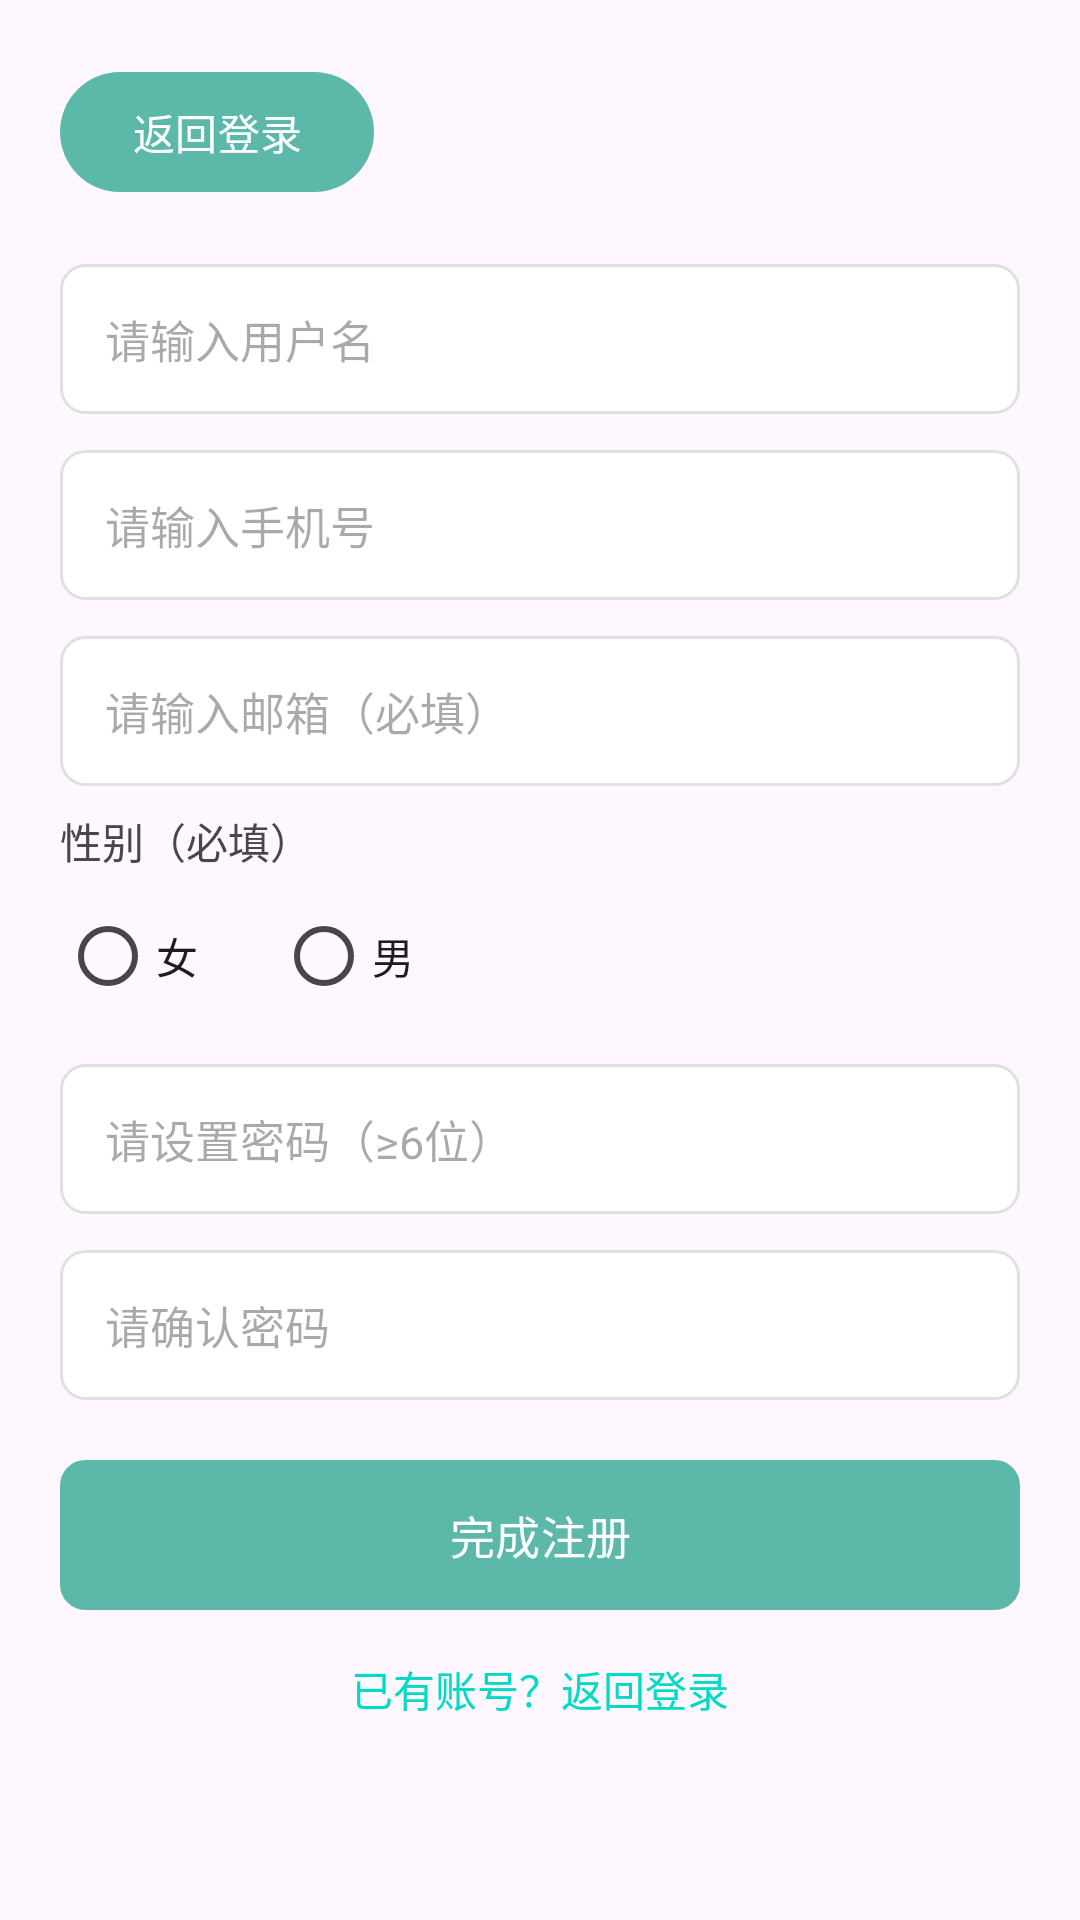

Reconstruct the res/layout file that produces this screen, plus the resources it refers to.
<!-- AndroidManifest.xml: application theme Theme.HealthManage -->
<!-- res/layout/activity_register_page.xml -->
<?xml version="1.0" encoding="utf-8"?>
<LinearLayout xmlns:android="http://schemas.android.com/apk/res/android"
    xmlns:app="http://schemas.android.com/apk/res-auto"
    android:layout_width="match_parent"
    android:layout_height="match_parent"
    android:orientation="vertical"
    android:padding="20dp">

    <com.google.android.material.button.MaterialButton
        android:id="@+id/btn_back"
        android:layout_width="wrap_content"
        android:layout_height="wrap_content"
        android:text="返回登录"
        android:textSize="14sp"
        app:icon="@drawable/ic_arrow_back_24"
        app:iconGravity="textStart" />

    <EditText
        android:id="@+id/et_user_name"
        android:layout_width="match_parent"
        android:layout_height="50dp"
        android:layout_marginTop="20dp"
        android:background="@drawable/shape_edittext"
        android:hint="请输入用户名"
        android:inputType="textPersonName"
        android:paddingLeft="15dp"
        android:textSize="15sp" />

    <EditText
        android:id="@+id/et_phone"
        android:layout_width="match_parent"
        android:layout_height="50dp"
        android:layout_marginTop="12dp"
        android:background="@drawable/shape_edittext"
        android:hint="请输入手机号"
        android:inputType="phone"
        android:maxLength="11"
        android:paddingLeft="15dp"
        android:textSize="15sp" />

    <EditText
        android:id="@+id/et_email"
        android:layout_width="match_parent"
        android:layout_height="50dp"
        android:layout_marginTop="12dp"
        android:background="@drawable/shape_edittext"
        android:hint="请输入邮箱（必填）"
        android:inputType="textEmailAddress"
        android:paddingLeft="15dp"
        android:textSize="15sp" />

    <TextView
        android:layout_width="match_parent"
        android:layout_height="wrap_content"
        android:layout_marginTop="8dp"
        android:text="性别（必填）"
        android:textSize="14sp" />

    <RadioGroup
        android:id="@+id/rg_gender_reg"
        android:layout_width="match_parent"
        android:layout_height="wrap_content"
        android:layout_marginTop="4dp"
        android:orientation="horizontal">

        <RadioButton
            android:id="@+id/reg_rb_female"
            android:layout_width="wrap_content"
            android:layout_height="wrap_content"
            android:text="女" />

        <RadioButton
            android:id="@+id/reg_rb_male"
            android:layout_width="wrap_content"
            android:layout_height="wrap_content"
            android:layout_marginStart="24dp"
            android:text="男" />
    </RadioGroup>

    <EditText
        android:id="@+id/et_pwd"
        android:layout_width="match_parent"
        android:layout_height="50dp"
        android:layout_marginTop="12dp"
        android:background="@drawable/shape_edittext"
        android:hint="请设置密码（≥6位）"
        android:inputType="textPassword"
        android:paddingLeft="15dp"
        android:textSize="15sp" />

    <EditText
        android:id="@+id/et_pwd_confirm"
        android:layout_width="match_parent"
        android:layout_height="50dp"
        android:layout_marginTop="12dp"
        android:background="@drawable/shape_edittext"
        android:hint="请确认密码"
        android:inputType="textPassword"
        android:paddingLeft="15dp"
        android:textSize="15sp" />

    <com.google.android.material.button.MaterialButton
        android:id="@+id/btn_register"
        android:layout_width="match_parent"
        android:layout_height="50dp"
        android:layout_marginTop="20dp"
        android:background="@drawable/bg_round_btn"
        android:text="完成注册"
        android:textSize="15sp"
        android:textColor="@android:color/white" />

    <TextView
        android:id="@+id/tv_login"
        android:layout_width="wrap_content"
        android:layout_height="wrap_content"
        android:layout_gravity="center_horizontal"
        android:layout_marginTop="16dp"
        android:text="已有账号？返回登录"
        android:textColor="@color/teal_200"
        android:textSize="14sp" />

</LinearLayout>
<!-- resources referenced by this layout -->
<resources>
  <color name="teal_200">#FF03DAC5</color>
  <!-- drawable bg_round_btn (drawable) -->
  <?xml version="1.0" encoding="utf-8"?>
  <shape xmlns:android="http://schemas.android.com/apk/res/android"
      android:shape="rectangle">
      <solid android:color="@android:color/white"/>
      <corners android:radius="8dp"/>
      <stroke android:width="1dp" android:color="@color/grey_200"/>
  </shape>
  <!-- drawable shape_edittext (drawable) -->
  <?xml version="1.0" encoding="utf-8"?>
  <shape xmlns:android="http://schemas.android.com/apk/res/android"
      android:shape="rectangle">
      <solid android:color="@android:color/white"/>
      <corners android:radius="8dp"/>
      <stroke android:width="1dp" android:color="@color/grey_200"/>
  
      <solid android:color="#FFFFFF" />
      <stroke
          android:width="1dp"
          android:color="#E0E0E0" />
      <corners android:radius="8dp" />
  </shape>
  <style name="Theme.HealthManage" parent="Theme.Material3.DayNight.NoActionBar">
          <item name="colorPrimary">@color/health_primary</item>
          <item name="colorSecondary">@color/health_primary_dark</item>
          <item name="colorTertiary">@color/teal_200</item>
          <item name="android:statusBarColor" tools:targetApi="l">?attr/colorPrimary</item>
      </style>
  <color name="grey_200">#E0E0E0</color>
  <color name="health_primary">#5CB8A8</color>
  <color name="health_primary_dark">#3D8B7E</color>
</resources>
